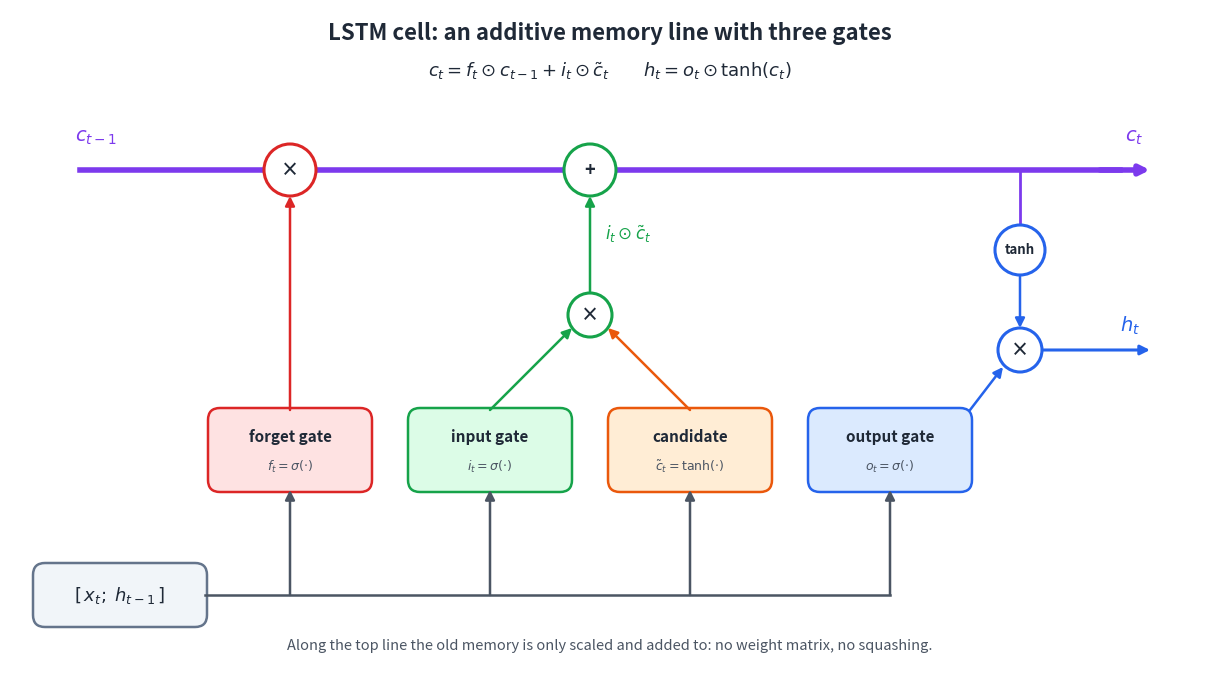

Reproduce this figure in Python. (Note: this script raises an exception after producing the figure.)
"""Redraw the LSTM-cell and transformer-overview diagrams.

Run from this folder:  python make_diagrams.py
Writes ../lstm_memory_gates.png and ../transformer_overview.png
"""
import matplotlib
matplotlib.use("Agg")
import matplotlib.pyplot as plt
from matplotlib.patches import FancyBboxPatch, Ellipse, FancyArrowPatch

INK, MUTED = "#1f2937", "#4b5563"
C = dict(red="#dc2626", green="#16a34a", orange="#ea580c", blue="#2563eb",
         purple="#7c3aed", gray="#64748b")
FILL = dict(red="#fee2e2", green="#dcfce7", orange="#ffedd5", blue="#dbeafe",
            purple="#ede9fe", gray="#f1f5f9", yellow="#fef9c3")


def box(ax, x, y, w, h, text, color="gray", fill=None, size=11, weight="bold", sub=None):
    ax.add_patch(FancyBboxPatch((x - w / 2, y - h / 2), w, h,
                                boxstyle="round,pad=0.02,rounding_size=0.12",
                                fc=FILL[fill or color], ec=C.get(color, color), lw=1.8))
    if sub:
        ax.text(x, y + 0.13, text, ha="center", va="center", fontsize=size, weight=weight, color=INK)
        ax.text(x, y - 0.17, sub, ha="center", va="center", fontsize=size - 2, color=MUTED)
    else:
        ax.text(x, y, text, ha="center", va="center", fontsize=size, weight=weight, color=INK)


def node(ax, x, y, text, color, r=0.26):
    ax.add_patch(Ellipse((x, y), 2 * r, 2 * r, fc="white", ec=C[color], lw=2.2, zorder=3))
    ax.text(x, y, text, ha="center", va="center", fontsize=13, weight="bold", color=INK, zorder=4)


def arrow(ax, p, q, color=INK, lw=1.8, rad=0.0, style="-|>", ls="-"):
    ax.add_patch(FancyArrowPatch(p, q, arrowstyle=style, mutation_scale=14, color=color, lw=lw,
                                 connectionstyle=f"arc3,rad={rad}", linestyle=ls, zorder=2,
                                 shrinkA=0, shrinkB=0))


def lstm():
    fig, ax = plt.subplots(figsize=(12, 6.6))
    ax.set_xlim(0, 12); ax.set_ylim(0, 6.6); ax.axis("off")
    fig.subplots_adjust(0, 0, 1, 1)
    ax.text(6, 6.3, "LSTM cell: an additive memory line with three gates", ha="center",
            fontsize=16, weight="bold", color=INK)
    ax.text(6, 5.93, r"$c_t=f_t\odot c_{t-1}+i_t\odot\tilde c_t \qquad h_t=o_t\odot\tanh(c_t)$",
            ha="center", fontsize=13, color=INK)

    Y = 5.0                                     # cell-state line
    ax.plot([0.7, 11.1], [Y, Y], color=C["purple"], lw=4, zorder=1)
    arrow(ax, (10.9, Y), (11.4, Y), C["purple"], lw=4)
    ax.text(0.65, Y + 0.28, r"$c_{t-1}$", fontsize=14, color=C["purple"])
    ax.text(11.15, Y + 0.28, r"$c_t$", fontsize=14, color=C["purple"])
    node(ax, 2.8, Y, "×", "red")
    node(ax, 5.8, Y, "+", "green")

    # gates
    G = 2.2
    box(ax, 2.8, G, 1.6, 0.8, "forget gate", "red", sub=r"$f_t=\sigma(\cdot)$")
    box(ax, 4.8, G, 1.6, 0.8, "input gate", "green", sub=r"$i_t=\sigma(\cdot)$")
    box(ax, 6.8, G, 1.6, 0.8, "candidate", "orange", sub=r"$\tilde c_t=\tanh(\cdot)$")
    box(ax, 8.8, G, 1.6, 0.8, "output gate", "blue", sub=r"$o_t=\sigma(\cdot)$")

    arrow(ax, (2.8, G + 0.4), (2.8, Y - 0.26), C["red"])
    node(ax, 5.8, 3.55, "×", "green", r=0.22)
    arrow(ax, (4.8, G + 0.4), (5.62, 3.42), C["green"])
    arrow(ax, (6.8, G + 0.4), (5.98, 3.42), C["orange"])
    arrow(ax, (5.8, 3.77), (5.8, Y - 0.26), C["green"])
    ax.text(5.95, 4.3, r"$i_t\odot\tilde c_t$", fontsize=12, color=C["green"])

    # output branch: tanh only on the way to h_t
    ax.plot([10.1, 10.1], [Y, 4.45], color=C["purple"], lw=2)
    node(ax, 10.1, 4.2, "", "blue", r=0.25)
    ax.text(10.1, 4.2, "tanh", ha="center", va="center", fontsize=9.5, weight="bold", color=INK, zorder=5)
    arrow(ax, (10.1, 3.95), (10.1, 3.42), C["blue"])
    node(ax, 10.1, 3.2, "×", "blue", r=0.22)
    arrow(ax, (9.6, G + 0.4), (9.93, 3.03), C["blue"])
    arrow(ax, (10.32, 3.2), (11.4, 3.2), C["blue"], lw=2.2)
    ax.text(11.1, 3.38, r"$h_t$", fontsize=14, color=C["blue"])

    # input bus
    box(ax, 1.1, 0.75, 1.7, 0.6, r"$[\,x_t;\;h_{t-1}\,]$", "gray", weight="normal", size=13)
    ax.plot([1.95, 8.8], [0.75, 0.75], color=MUTED, lw=1.8)
    for x in (2.8, 4.8, 6.8, 8.8):
        arrow(ax, (x, 0.75), (x, G - 0.4), MUTED)
    ax.text(6, 0.2, "Along the top line the old memory is only scaled and added to: no weight matrix, no squashing.",
            ha="center", fontsize=10.5, color=MUTED)
    fig.savefig("../lstm_memory_gates.png", dpi=150, bbox_inches="tight", facecolor="white")


def transformer():
    fig, ax = plt.subplots(figsize=(12, 8.2))
    ax.set_xlim(0, 12); ax.set_ylim(0, 8.2); ax.axis("off")
    fig.subplots_adjust(0, 0, 1, 1)
    ax.text(6, 7.95, "Transformer encoder–decoder", ha="center", fontsize=16, weight="bold", color=INK)
    ax.text(6, 7.62, "Attention mixes information across positions; the feed-forward layer transforms each position on its own.",
            ha="center", fontsize=10.5, color=MUTED)

    def stack(x, layers, y0, title, n_label, side=-1):
        top = y0 + 0.62 * (len(layers) - 1)
        ax.add_patch(FancyBboxPatch((x - 1.75, y0 - 0.45), 3.5, top - y0 + 0.9,
                                    boxstyle="round,pad=0.02,rounding_size=0.15",
                                    fc="#f8fafc", ec="#cbd5e1", lw=1.5, zorder=0))
        ax.text(x + side * 2.0, (y0 + top) / 2, n_label, ha="right" if side < 0 else "left", va="center", fontsize=13,
                weight="bold", color=MUTED)
        ax.text(x - 1.7, top + 0.58, title, ha="left", fontsize=12.5, weight="bold", color=INK)
        ys = []
        for i, (label, color) in enumerate(layers):
            y = y0 + 0.62 * i
            box(ax, x, y, 3.0, 0.44, label, color, size=10.5)
            if i:
                arrow(ax, (x, ys[-1] + 0.22), (x, y - 0.22), MUTED, lw=1.4)
            ys.append(y)
        return ys

    # encoder
    ex = 3.0
    box(ax, ex, 1.0, 3.0, 0.5, "input embedding\n+ positional encoding", "blue", size=9.5)
    enc = stack(ex, [("multi-head self-attention", "purple"), ("add & norm", "gray"),
                     ("feed-forward (per position)", "green"), ("add & norm", "gray")],
                2.1, "Encoder stack", "× N")
    arrow(ax, (ex, 1.25), (ex, enc[0] - 0.22), MUTED, lw=1.4)
    for a, b in ((0, 1), (2, 3)):                  # residual paths
        arrow(ax, (ex + 1.5, enc[a] - 0.3), (ex + 1.5, enc[b]), C["red"], lw=1.3, rad=-0.6, ls="--")
    box(ax, ex, 5.35, 3.0, 0.5, "encoder output (memory)", "orange", fill="yellow", size=10.5)
    arrow(ax, (ex, enc[-1] + 0.22), (ex, 5.1), MUTED, lw=1.4)

    # decoder
    dx = 9.0
    box(ax, dx, 1.0, 3.0, 0.5, "output embedding (shifted right)\n+ positional encoding", "blue", size=9.5)
    dec = stack(dx, [("masked self-attention", "purple"), ("add & norm", "gray"),
                     ("cross-attention", "purple"), ("add & norm", "gray"),
                     ("feed-forward (per position)", "green"), ("add & norm", "gray")],
                2.1, "Decoder stack", "× N", side=1)
    arrow(ax, (dx, 1.25), (dx, dec[0] - 0.22), MUTED, lw=1.4)
    for a, b in ((0, 1), (2, 3), (4, 5)):
        arrow(ax, (dx + 1.5, dec[a] - 0.3), (dx + 1.5, dec[b]), C["red"], lw=1.3, rad=-0.6, ls="--")
    box(ax, dx, 6.6, 3.0, 0.5, "linear + softmax (or regression head)", "orange", size=9.5)
    arrow(ax, (dx, dec[-1] + 0.22), (dx, 6.35), MUTED, lw=1.4)

    # memory → cross-attention (K, V)
    arrow(ax, (ex + 1.5, 5.35), (dx - 1.5, dec[2]), C["orange"], lw=2.2, rad=0.25)
    ax.text(6.0, 5.75, "keys & values from the encoder,\nqueries from the decoder", ha="center",
            fontsize=10, color=C["orange"], weight="bold")
    ax.text(6.0, 0.35, "Dashed red arrows: residual connections.  Training: all positions in parallel (causal mask).  "
            "Inference: one output at a time.", ha="center", fontsize=9.5, color=MUTED)
    fig.savefig("../transformer_overview.png", dpi=150, bbox_inches="tight", facecolor="white")


if __name__ == "__main__":
    lstm()
    transformer()
